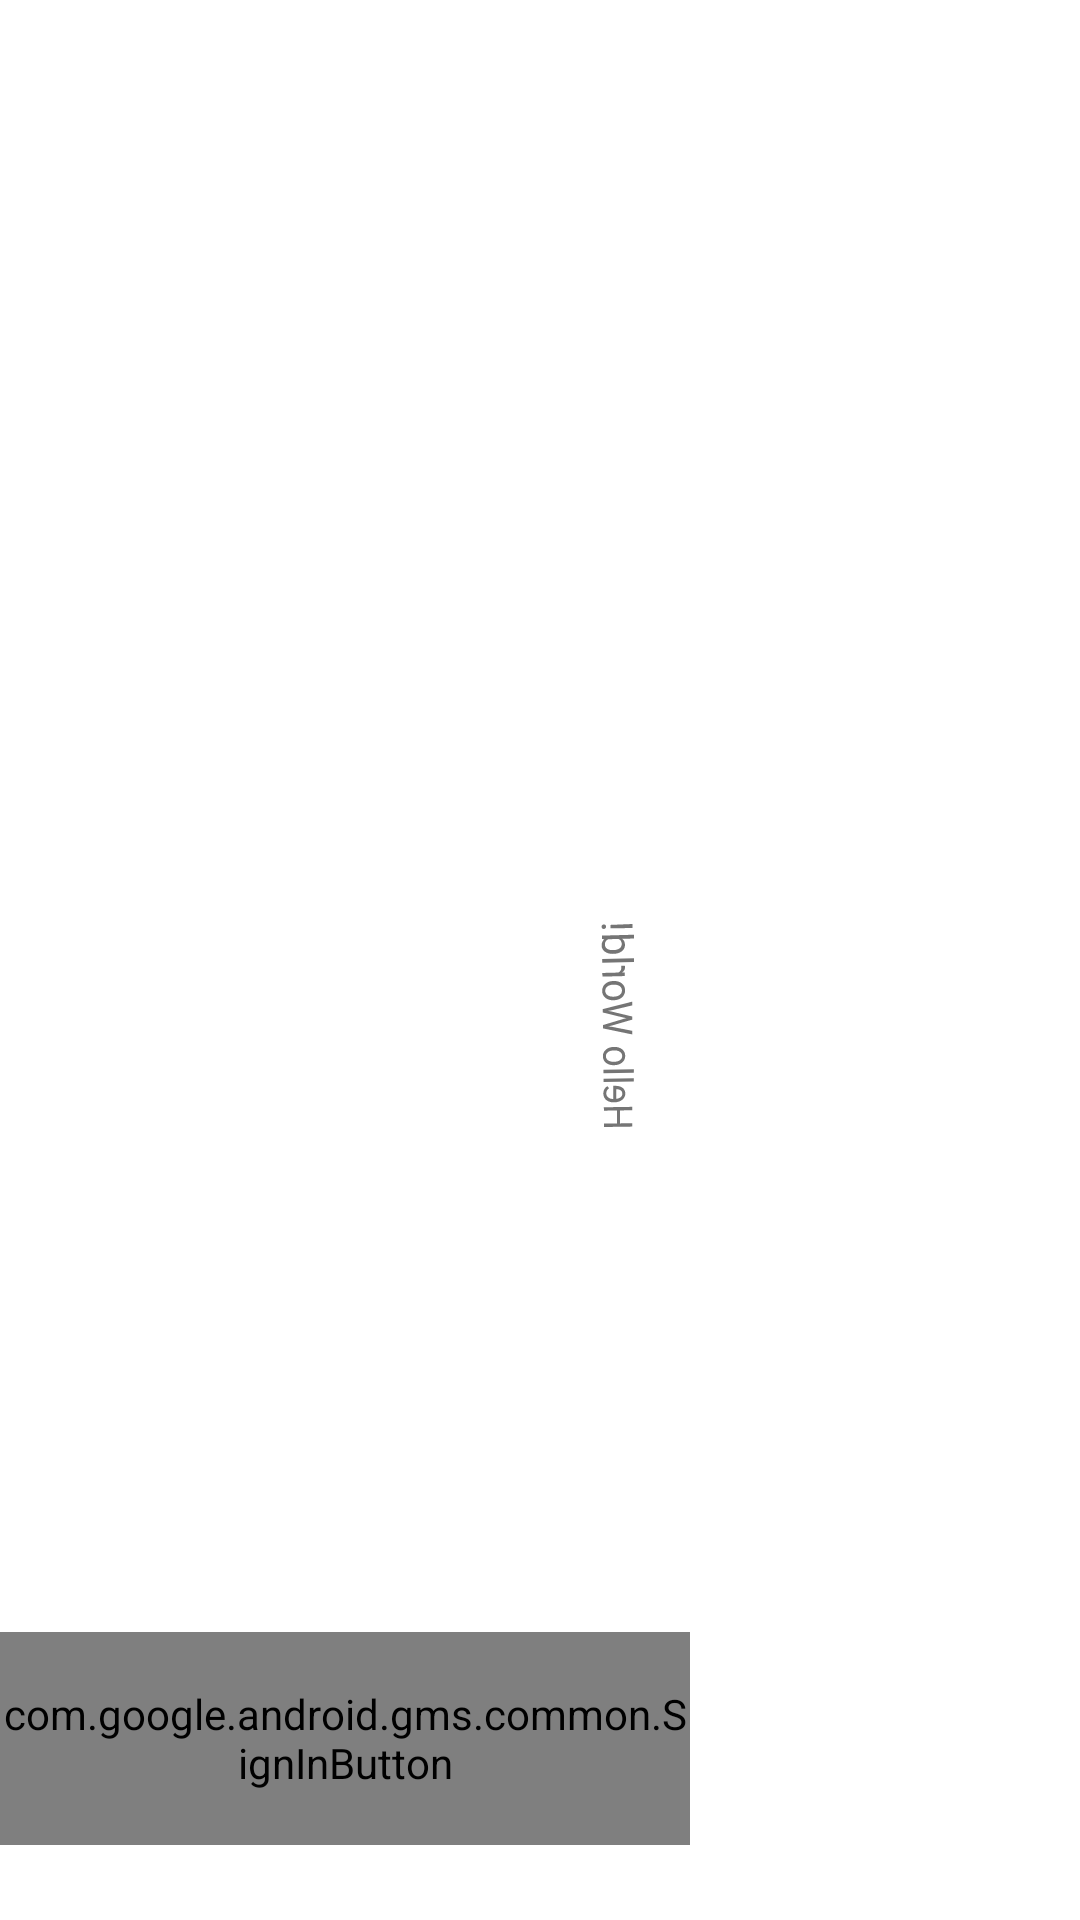

Produce the Android XML layout that renders to this screen, including the resource entries it uses.
<!-- AndroidManifest.xml: application theme Theme.Fitwork -->
<!-- res/layout/activity_sign_in.xml -->
<?xml version="1.0" encoding="utf-8"?>
<androidx.constraintlayout.widget.ConstraintLayout
    xmlns:android="http://schemas.android.com/apk/res/android"
    xmlns:app="http://schemas.android.com/apk/res-auto"
    xmlns:tools="http://schemas.android.com/tools"
    android:layout_width="match_parent"
    android:layout_height="match_parent"
    tools:context=".MainActivity">

    <TextView
        android:id="@+id/textView"
        android:layout_width="125dp"
        android:layout_height="71dp"
        android:rotation="92"
        android:rotationX="167"
        android:rotationY="2"
        android:text="Hello World!"
        app:layout_constraintBottom_toBottomOf="parent"
        app:layout_constraintLeft_toLeftOf="parent"
        app:layout_constraintRight_toRightOf="parent"
        app:layout_constraintTop_toTopOf="parent" />

    <com.google.android.gms.common.SignInButton
        android:id="@+id/sign_in_button"
        android:layout_width="230dp"
        android:layout_height="71dp"
        android:layout_marginTop="544dp"
        app:layout_constraintTop_toTopOf="parent"
        tools:ignore="MissingConstraints"
        tools:layout_editor_absoluteX="86dp" />
</androidx.constraintlayout.widget.ConstraintLayout>
<!-- resources referenced by this layout -->
<resources>
  <style name="Theme.Fitwork" parent="Theme.MaterialComponents.DayNight.DarkActionBar">
          
          <item name="colorPrimary">@color/purple_500</item>
          <item name="colorPrimaryVariant">@color/purple_700</item>
          <item name="colorOnPrimary">@color/white</item>
          
          <item name="colorSecondary">@color/teal_200</item>
          <item name="colorSecondaryVariant">@color/teal_700</item>
          <item name="colorOnSecondary">@color/black</item>
          
          <item name="android:statusBarColor" tools:targetApi="l">?attr/colorPrimaryVariant</item>
          
      </style>
  <!-- not gathered from this repository: default colours our renderer supplied (Android Studio template values) -->
  <color name="purple_500">#FF6200EE</color>
  <color name="purple_700">#FF3700B3</color>
  <color name="teal_200">#FF03DAC5</color>
  <color name="teal_700">#FF018786</color>
  <color name="black">#FF000000</color>
  <color name="white">#FFFFFFFF</color>
</resources>
